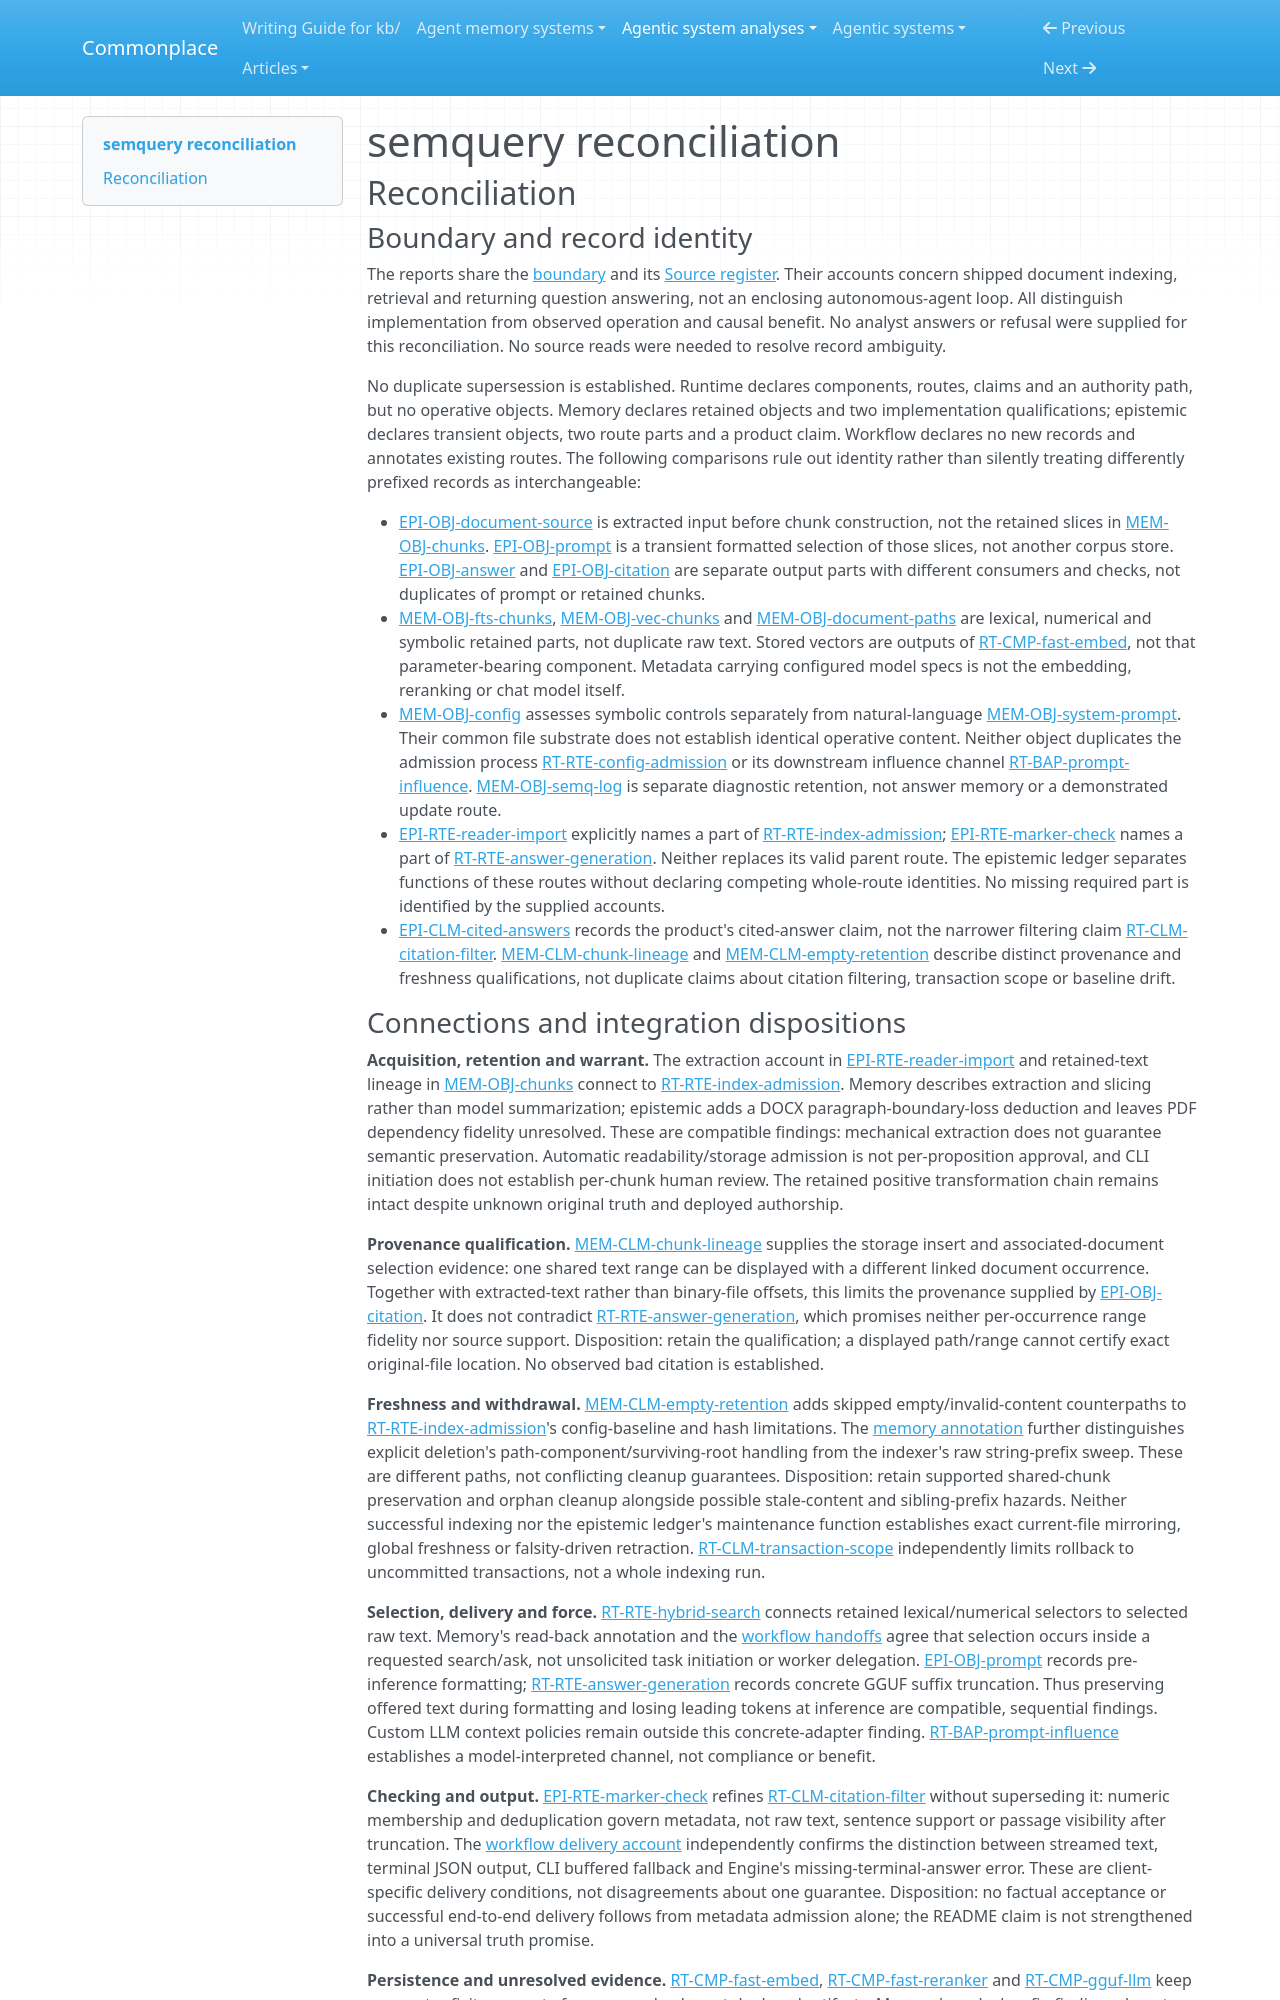

repository: zby/commonplace · page: agentic-system-analyses/retained/lichuang--semquery/reconciliation/index.html · generator: mkdocs

---
type: agentic-system-analyses/types/agentic-system-reconciliation-report.md
description: "Reconciliation of semquery analyst records at commit 0820927160b1400990fa8cc057807c73bbf6d025."
run-id: AAS-2026-11-09-semquery-b21559990932-01
reviewed-boundary: "0820927160b1400990fa8cc057807c73bbf6d025"
---

# semquery reconciliation

## Reconciliation

### Boundary and record identity

The reports share the [boundary](boundary.md#boundary-and-evidence) and its [Source register](boundary.md#source-register). Their accounts concern shipped document indexing, retrieval and returning question answering, not an enclosing autonomous-agent loop. All distinguish implementation from observed operation and causal benefit. No analyst answers or refusal were supplied for this reconciliation. No source reads were needed to resolve record ambiguity.

No duplicate supersession is established. Runtime declares components, routes, claims and an authority path, but no operative objects. Memory declares retained objects and two implementation qualifications; epistemic declares transient objects, two route parts and a product claim. Workflow declares no new records and annotates existing routes. The following comparisons rule out identity rather than silently treating differently prefixed records as interchangeable:

- [EPI-OBJ-document-source](epistemic.md#epi-obj-document-source) is extracted input before chunk construction, not the retained slices in [MEM-OBJ-chunks](memory.md#mem-obj-chunks). [EPI-OBJ-prompt](epistemic.md#epi-obj-prompt) is a transient formatted selection of those slices, not another corpus store. [EPI-OBJ-answer](epistemic.md#epi-obj-answer) and [EPI-OBJ-citation](epistemic.md#epi-obj-citation) are separate output parts with different consumers and checks, not duplicates of prompt or retained chunks.
- [MEM-OBJ-fts-chunks](memory.md#mem-obj-fts-chunks), [MEM-OBJ-vec-chunks](memory.md#mem-obj-vec-chunks) and [MEM-OBJ-document-paths](memory.md#mem-obj-document-paths) are lexical, numerical and symbolic retained parts, not duplicate raw text. Stored vectors are outputs of [RT-CMP-fast-embed](runtime.md#rt-cmp-fast-embed), not that parameter-bearing component. Metadata carrying configured model specs is not the embedding, reranking or chat model itself.
- [MEM-OBJ-config](memory.md#mem-obj-config) assesses symbolic controls separately from natural-language [MEM-OBJ-system-prompt](memory.md#mem-obj-system-prompt). Their common file substrate does not establish identical operative content. Neither object duplicates the admission process [RT-RTE-config-admission](runtime.md#rt-rte-config-admission) or its downstream influence channel [RT-BAP-prompt-influence](runtime.md#rt-bap-prompt-influence). [MEM-OBJ-semq-log](memory.md#mem-obj-semq-log) is separate diagnostic retention, not answer memory or a demonstrated update route.
- [EPI-RTE-reader-import](epistemic.md#epi-rte-reader-import) explicitly names a part of [RT-RTE-index-admission](runtime.md#rt-rte-index-admission); [EPI-RTE-marker-check](epistemic.md#epi-rte-marker-check) names a part of [RT-RTE-answer-generation](runtime.md#rt-rte-answer-generation). Neither replaces its valid parent route. The epistemic ledger separates functions of these routes without declaring competing whole-route identities. No missing required part is identified by the supplied accounts.
- [EPI-CLM-cited-answers](epistemic.md#epi-clm-cited-answers) records the product's cited-answer claim, not the narrower filtering claim [RT-CLM-citation-filter](runtime.md#rt-clm-citation-filter). [MEM-CLM-chunk-lineage](memory.md#mem-clm-chunk-lineage) and [MEM-CLM-empty-retention](memory.md#mem-clm-empty-retention) describe distinct provenance and freshness qualifications, not duplicate claims about citation filtering, transaction scope or baseline drift.
